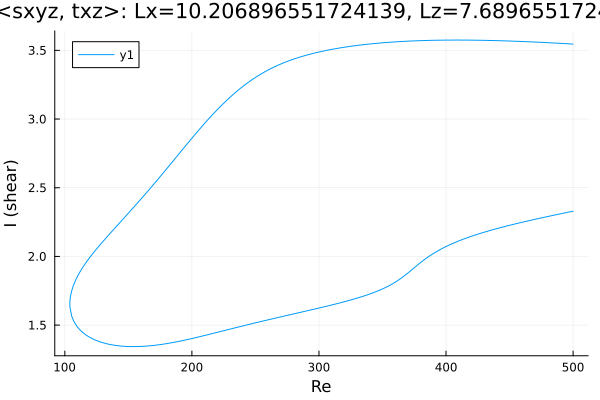

Data behind this chart, as committed beside it:
Re, shear
500.0, 3.546
498.6, 3.546
497.2, 3.547
495.8, 3.548
494.4, 3.549
493, 3.55
491.6, 3.55
490.2, 3.551
488.7, 3.552
487.3, 3.552
485.9, 3.553
484.5, 3.554
483.1, 3.554
481.7, 3.555
480.3, 3.556
478.8, 3.557
477.4, 3.557
476, 3.558
474.6, 3.558
473.2, 3.559
471.8, 3.56
470.4, 3.56
468.9, 3.561
467.5, 3.561
466.1, 3.562
464.7, 3.563
463.3, 3.563
461.9, 3.564
460.5, 3.564
459, 3.565
457.6, 3.565
456.2, 3.566
454.8, 3.566
453.4, 3.567
452, 3.567
450.6, 3.568
449.1, 3.568
447.7, 3.569
446.3, 3.569
444.9, 3.569
443.5, 3.57
442.1, 3.57
440.7, 3.571
439.2, 3.571
437.8, 3.571
436.4, 3.572
435, 3.572
433.6, 3.572
432.2, 3.573
430.8, 3.573
429.3, 3.573
427.9, 3.573
426.5, 3.574
425.1, 3.574
423.7, 3.574
422.3, 3.574
420.9, 3.574
419.4, 3.574
418, 3.575
416.6, 3.575
... 567 more rows
